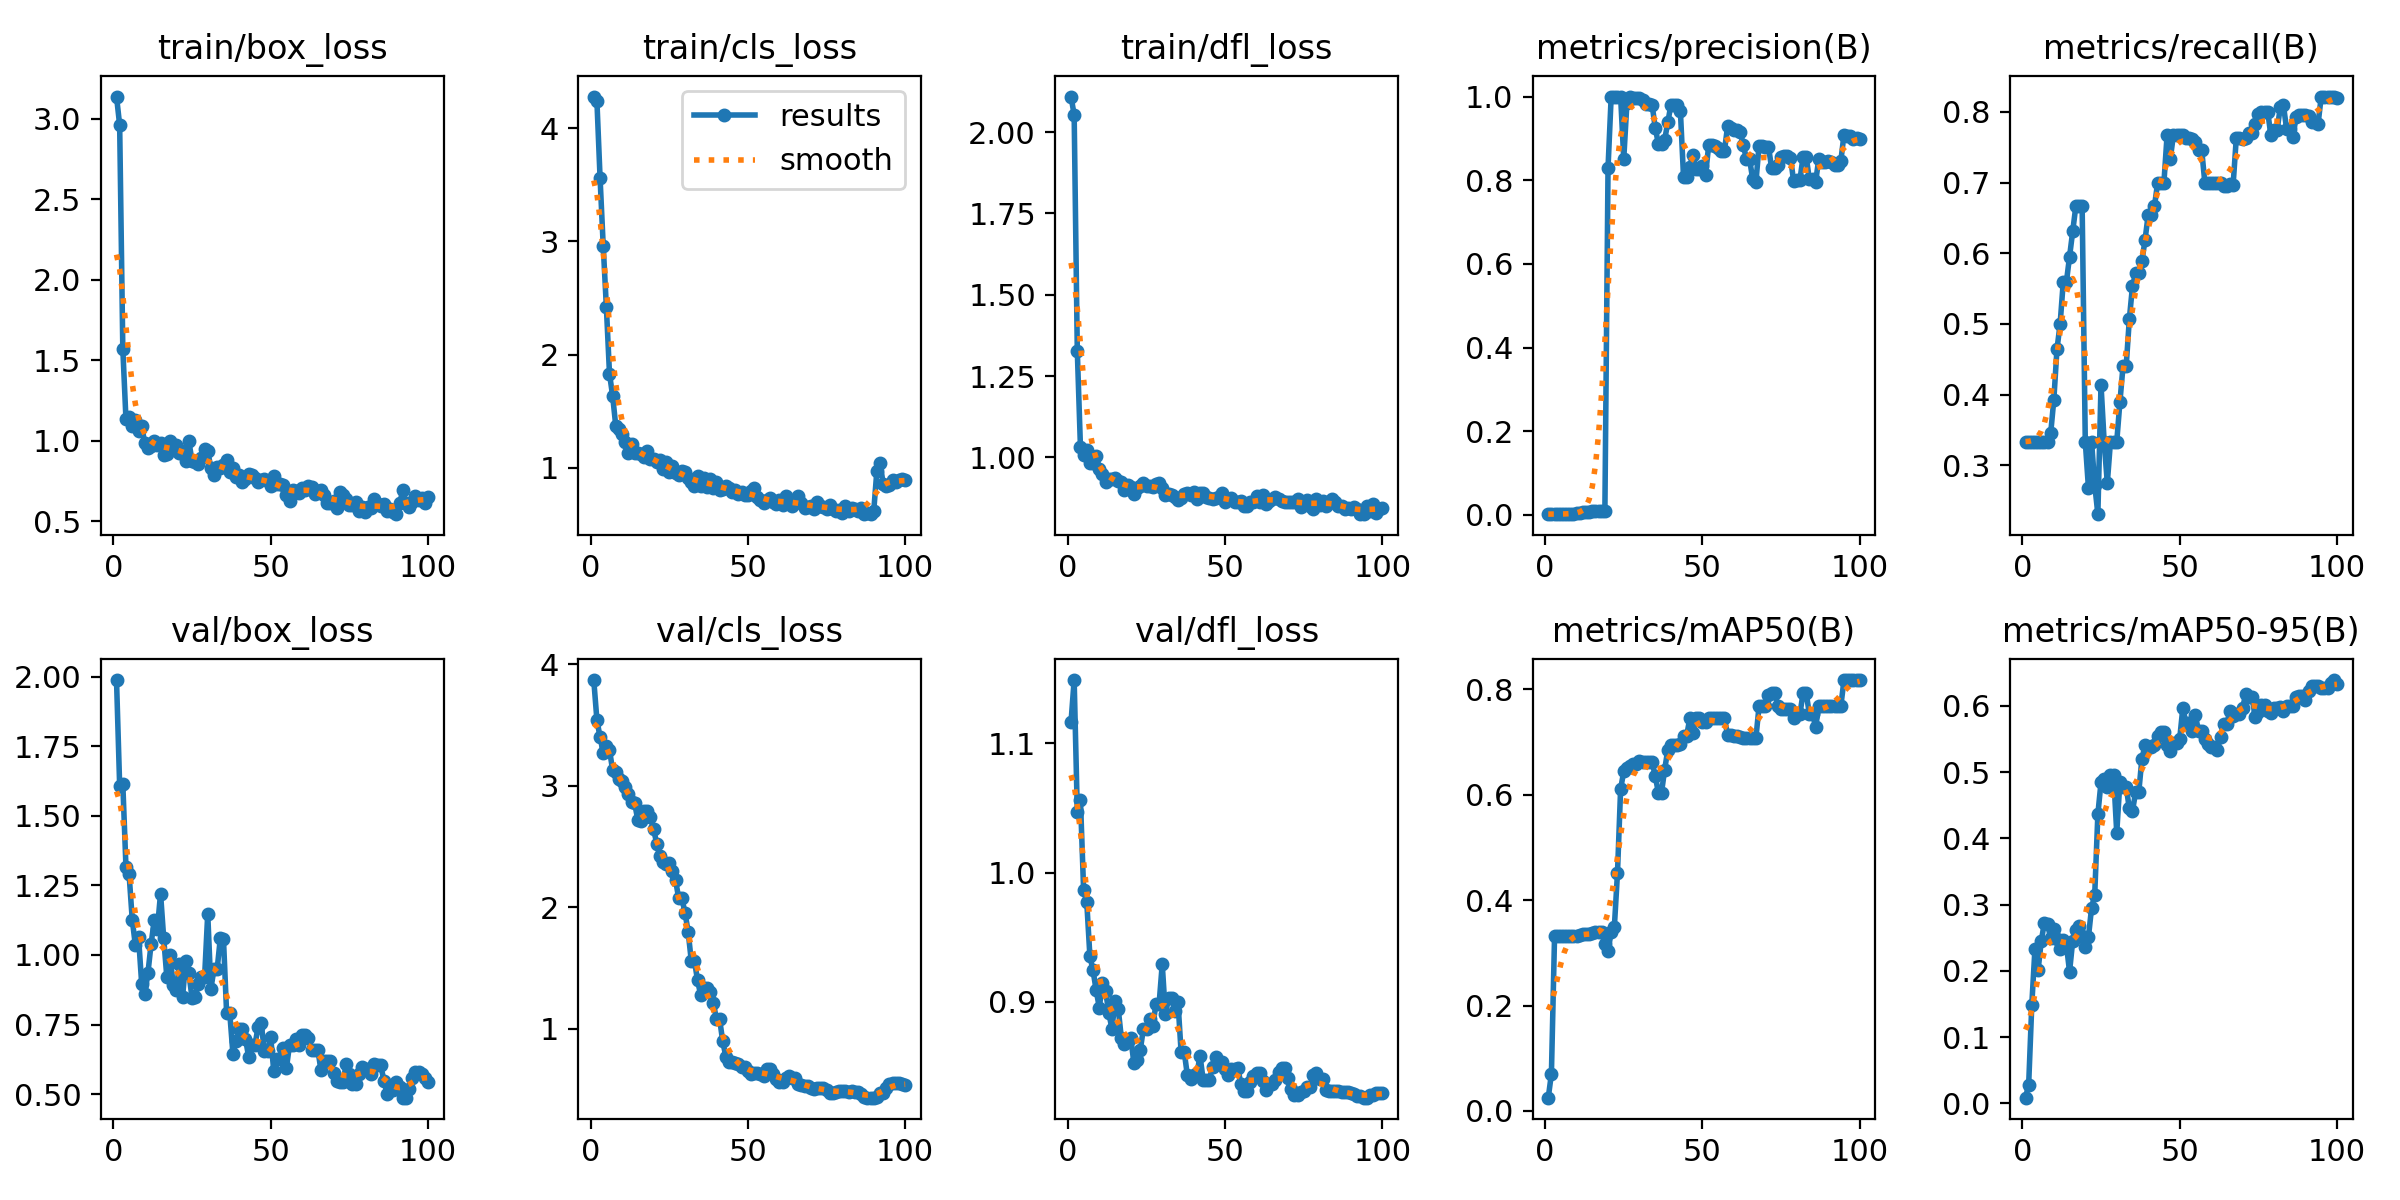

The file beside this chart, header and first rows:
epoch, time, train/box_loss, train/cls_loss, train/dfl_loss, metrics/precision(B), metrics/recall(B), metrics/mAP50(B), metrics/mAP50-95(B), val/box_loss, val/cls_loss, val/dfl_loss, lr/pg0, lr/pg1, lr/pg2
1, 6.16, 3.138, 4.28, 2.109, 0.00235, 0.3333, 0.02519, 0.00859, 1.988, 3.871, 1.116, 2.858e-05, 2.858e-05, 2.858e-05
2, 7.31, 2.962, 4.241, 2.053, 0.00229, 0.3333, 0.07035, 0.02817, 1.608, 3.542, 1.149, 7.07426e-05, 7.07426e-05, 7.07426e-05
3, 8.332, 1.572, 3.563, 1.326, 0.00208, 0.3333, 0.3317, 0.1492, 1.615, 3.401, 1.047, 0.0001121, 0.0001121, 0.0001121
4, 9.352, 1.136, 2.963, 1.031, 0.00203, 0.3333, 0.3317, 0.2336, 1.317, 3.273, 1.056, 0.0001525, 0.0001525, 0.0001525
5, 10.37, 1.15, 2.423, 1.008, 0.00196, 0.3333, 0.3317, 0.2013, 1.29, 3.328, 0.9868, 0.0001921, 0.0001921, 0.0001921
6, 11.36, 1.091, 1.831, 1.022, 0.00203, 0.3333, 0.3317, 0.2448, 1.127, 3.294, 0.9773, 0.0002309, 0.0002309, 0.0002309
7, 12.35, 1.128, 1.634, 0.9814, 0.00214, 0.3333, 0.3317, 0.2728, 1.034, 3.13, 0.9354, 0.0002688, 0.0002688, 0.0002688
8, 13.3, 1.061, 1.368, 0.9842, 0.00219, 0.3333, 0.3317, 0.2704, 1.064, 3.114, 0.9243, 0.0003059, 0.0003059, 0.0003059
9, 14.29, 1.092, 1.339, 1.004, 0.0026, 0.3452, 0.3318, 0.2495, 0.897, 3.059, 0.9089, 0.0003421, 0.0003421, 0.0003421
10, 15.28, 0.9845, 1.296, 0.9657, 0.00383, 0.3929, 0.3326, 0.2637, 0.8604, 3.039, 0.8956, 0.0003775, 0.0003775, 0.0003775
11, 16.27, 0.9537, 1.23, 0.9488, 0.00572, 0.4643, 0.3341, 0.2478, 0.9367, 2.99, 0.9148, 0.000412, 0.000412, 0.000412
12, 17.21, 0.971, 1.131, 0.9237, 0.00666, 0.5, 0.335, 0.2336, 1.04, 2.932, 0.9083, 0.0004457, 0.0004457, 0.0004457
13, 18.18, 1.002, 1.206, 0.9322, 0.00819, 0.5595, 0.3366, 0.2471, 1.125, 2.865, 0.8917, 0.0004785, 0.0004785, 0.0004785
14, 19.1, 0.9745, 1.129, 0.9321, 0.00815, 0.5595, 0.3366, 0.239, 1.095, 2.856, 0.8792, 0.0005105, 0.0005105, 0.0005105
15, 20.04, 0.9842, 1.13, 0.9355, 0.00892, 0.5952, 0.3375, 0.1989, 1.221, 2.719, 0.9003, 0.0005416, 0.0005416, 0.0005416
16, 20.96, 0.9152, 1.122, 0.9279, 0.00977, 0.631, 0.3386, 0.2453, 1.061, 2.713, 0.8948, 0.0005719, 0.0005719, 0.0005719
17, 21.89, 0.9178, 1.094, 0.9244, 0.01053, 0.6667, 0.3399, 0.2621, 0.9197, 2.795, 0.8721, 0.0006013, 0.0006013, 0.0006013
18, 22.82, 1, 1.144, 0.8991, 0.01056, 0.6667, 0.34, 0.2681, 1.001, 2.796, 0.8672, 0.0006299, 0.0006299, 0.0006299
19, 23.74, 0.9554, 1.076, 0.9146, 0.01043, 0.6667, 0.3164, 0.2528, 0.8927, 2.741, 0.8699, 0.0006576, 0.0006576, 0.0006576
20, 24.65, 0.9769, 1.077, 0.9103, 0.8302, 0.3333, 0.3036, 0.2364, 0.8726, 2.646, 0.872, 0.0006845, 0.0006845, 0.0006845
21, 25.54, 0.9263, 1.051, 0.8889, 1, 0.2683, 0.3393, 0.251, 0.9687, 2.525, 0.8525, 0.0007106, 0.0007106, 0.0007106
22, 26.44, 0.9382, 1.066, 0.9047, 0.9994, 0.3333, 0.3482, 0.2952, 0.8494, 2.419, 0.8552, 0.0007357, 0.0007357, 0.0007357
23, 27.37, 0.8748, 0.9855, 0.9108, 1, 0.2724, 0.4508, 0.315, 0.9779, 2.372, 0.8626, 0.0007601, 0.0007601, 0.0007601
24, 28.32, 0.9972, 1.054, 0.9219, 1, 0.2309, 0.6109, 0.4367, 0.9351, 2.357, 0.879, 0.0007836, 0.0007836, 0.0007836
25, 29.25, 0.8758, 0.9649, 0.9113, 0.8512, 0.4139, 0.6444, 0.4847, 0.8455, 2.364, 0.8793, 0.0008062, 0.0008062, 0.0008062
26, 30.17, 0.8689, 1.016, 0.9125, 0.9844, 0.3333, 0.6508, 0.4891, 0.8504, 2.298, 0.8867, 0.000828, 0.000828, 0.000828
27, 31.11, 0.854, 0.953, 0.9101, 1, 0.2748, 0.6536, 0.4782, 0.8948, 2.223, 0.8812, 0.0008489, 0.0008489, 0.0008489
28, 32.05, 0.8958, 0.9313, 0.9173, 0.9967, 0.3333, 0.6574, 0.4962, 0.9205, 2.074, 0.8984, 0.000869, 0.000869, 0.000869
29, 32.97, 0.9485, 0.9749, 0.9219, 0.9967, 0.3333, 0.6574, 0.4962, 0.9205, 2.074, 0.8984, 0.0008883, 0.0008883, 0.0008883
30, 33.9, 0.9347, 0.9593, 0.9065, 0.9976, 0.3333, 0.6633, 0.4086, 1.148, 1.956, 0.9292, 0.0009067, 0.0009067, 0.0009067
31, 34.83, 0.8338, 0.9091, 0.8839, 0.9911, 0.389, 0.6625, 0.4849, 0.8788, 1.799, 0.8903, 0.0009242, 0.0009242, 0.0009242
32, 35.76, 0.789, 0.8693, 0.8874, 0.9826, 0.4402, 0.6625, 0.4779, 0.9497, 1.559, 0.9026, 0.0009409, 0.0009409, 0.0009409
33, 36.67, 0.8354, 0.8397, 0.8842, 0.9826, 0.4402, 0.6625, 0.4779, 0.9497, 1.559, 0.9026, 0.0009568, 0.0009568, 0.0009568
34, 37.62, 0.8327, 0.9239, 0.8774, 0.9805, 0.5065, 0.6625, 0.4453, 1.061, 1.397, 0.8929, 0.0009621, 0.0009621, 0.0009621
35, 38.58, 0.8476, 0.8373, 0.8688, 0.9258, 0.5534, 0.6356, 0.4415, 1.057, 1.277, 0.9002, 0.000948, 0.000948, 0.000948
36, 39.54, 0.8834, 0.9102, 0.8765, 0.8869, 0.5714, 0.604, 0.4697, 0.7917, 1.332, 0.8611, 0.0009339, 0.0009339, 0.0009339
37, 40.46, 0.8045, 0.8333, 0.8866, 0.8869, 0.5714, 0.604, 0.4697, 0.7917, 1.332, 0.8611, 0.0009197, 0.0009197, 0.0009197
38, 41.39, 0.8345, 0.9044, 0.8897, 0.8968, 0.5886, 0.6476, 0.5206, 0.6449, 1.299, 0.8431, 0.0009056, 0.0009056, 0.0009056
39, 42.33, 0.7729, 0.8172, 0.8856, 0.9381, 0.619, 0.6853, 0.5404, 0.6919, 1.214, 0.8406, 0.0008914, 0.0008914, 0.0008914
40, 43.31, 0.7871, 0.8738, 0.8938, 0.9805, 0.6545, 0.6951, 0.5377, 0.7356, 1.079, 0.8436, 0.0008773, 0.0008773, 0.0008773
41, 44.27, 0.747, 0.7989, 0.8711, 0.9805, 0.6545, 0.6951, 0.5377, 0.7356, 1.079, 0.8436, 0.0008631, 0.0008631, 0.0008631
42, 45.2, 0.7658, 0.8159, 0.8917, 0.9787, 0.6667, 0.6951, 0.5417, 0.6997, 0.8964, 0.8585, 0.000849, 0.000849, 0.000849
43, 46.13, 0.7953, 0.8381, 0.8911, 0.9657, 0.7, 0.6953, 0.5543, 0.6336, 0.7691, 0.8399, 0.0008348, 0.0008348, 0.0008348
44, 47.08, 0.7909, 0.8177, 0.8788, 0.8077, 0.7, 0.7119, 0.5603, 0.6757, 0.7259, 0.8399, 0.0008207, 0.0008207, 0.0008207
45, 48.02, 0.7667, 0.7878, 0.876, 0.8077, 0.7, 0.7119, 0.5603, 0.6757, 0.7259, 0.8399, 0.0008065, 0.0008065, 0.0008065
46, 48.95, 0.7423, 0.8029, 0.8731, 0.8323, 0.7667, 0.7453, 0.5407, 0.7419, 0.7163, 0.8499, 0.0007924, 0.0007924, 0.0007924
47, 49.88, 0.7578, 0.7672, 0.8744, 0.8607, 0.733, 0.7174, 0.5314, 0.7551, 0.7064, 0.8577, 0.0007782, 0.0007782, 0.0007782
48, 50.8, 0.7612, 0.7887, 0.8797, 0.8277, 0.7667, 0.7453, 0.5441, 0.6535, 0.6853, 0.8538, 0.0007641, 0.0007641, 0.0007641
49, 51.71, 0.7501, 0.7549, 0.8907, 0.8277, 0.7667, 0.7453, 0.5441, 0.6535, 0.6853, 0.8538, 0.0007499, 0.0007499, 0.0007499
50, 52.64, 0.7206, 0.7582, 0.8629, 0.8334, 0.7667, 0.7375, 0.55, 0.7054, 0.6561, 0.8481, 0.0007358, 0.0007358, 0.0007358
51, 53.55, 0.783, 0.795, 0.8717, 0.8131, 0.7667, 0.7375, 0.5966, 0.5818, 0.6286, 0.8433, 0.0007216, 0.0007216, 0.0007216
52, 54.49, 0.7343, 0.8184, 0.8754, 0.8834, 0.7629, 0.7453, 0.575, 0.6267, 0.6363, 0.8482, 0.0007075, 0.0007075, 0.0007075
53, 55.41, 0.7301, 0.7408, 0.8629, 0.8834, 0.7629, 0.7453, 0.575, 0.6267, 0.6363, 0.8482, 0.0006934, 0.0006934, 0.0006934
54, 56.34, 0.7264, 0.7167, 0.8622, 0.8819, 0.7617, 0.7453, 0.5626, 0.6668, 0.628, 0.849, 0.0006792, 0.0006792, 0.0006792
55, 57.28, 0.6628, 0.6883, 0.8648, 0.8772, 0.7569, 0.7453, 0.5861, 0.5932, 0.6087, 0.8366, 0.0006651, 0.0006651, 0.0006651
56, 58.21, 0.629, 0.7185, 0.8502, 0.8697, 0.7466, 0.7453, 0.5621, 0.677, 0.6676, 0.8314, 0.0006509, 0.0006509, 0.0006509
57, 59.15, 0.694, 0.729, 0.8516, 0.8697, 0.7466, 0.7453, 0.5621, 0.677, 0.6676, 0.8314, 0.0006368, 0.0006368, 0.0006368
58, 60.12, 0.6909, 0.697, 0.8629, 0.9288, 0.7, 0.7137, 0.5501, 0.6966, 0.6307, 0.8379, 0.0006226, 0.0006226, 0.0006226
59, 61.09, 0.6788, 0.6793, 0.8637, 0.9249, 0.7, 0.7124, 0.5421, 0.6762, 0.5856, 0.8427, 0.0006085, 0.0006085, 0.0006085
60, 62.05, 0.7085, 0.7133, 0.8803, 0.921, 0.7, 0.7122, 0.5376, 0.7137, 0.5588, 0.8452, 0.0005943, 0.0005943, 0.0005943
... 40 more rows
